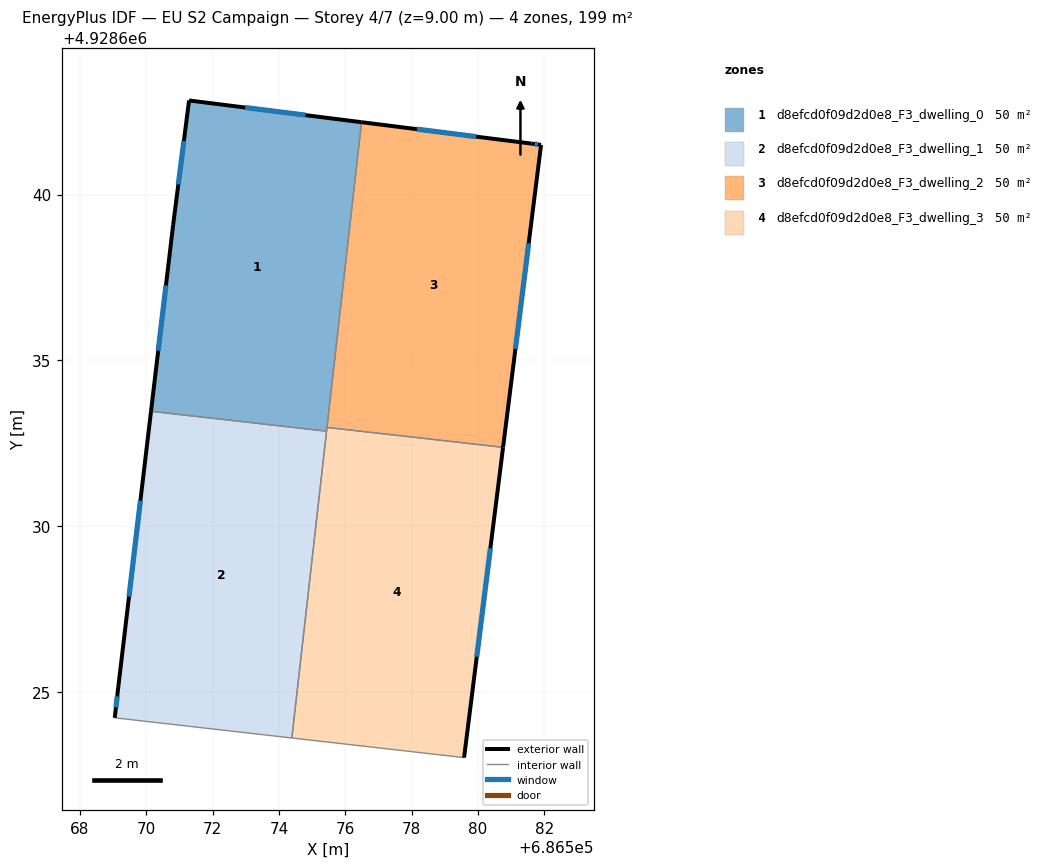
=== STOREY PLAN SPEC (per zone: floor XY polygon, exterior-wall plan segments, windows/doors) ===
zone 1: d8efcd0f09d2d0e8_F3_dwelling_0  (49.8 m²)
  floor: (686576.49, 4928642.18) (686575.44, 4928632.87) (686570.15, 4928633.47) (686570.81, 4928639.09) (686571.29, 4928642.84)
  exterior wall: (686570.81, 4928639.09) – (686570.15, 4928633.47)  [5.7 m]
    window: (686570.60, 4928637.26) – (686570.36, 4928635.29)  [2.1 m²]
  exterior wall: (686571.29, 4928642.84) – (686570.81, 4928639.09)  [3.8 m]
    window: (686571.14, 4928641.62) – (686570.97, 4928640.31)  [1.4 m²]
  exterior wall: (686576.49, 4928642.18) – (686571.29, 4928642.84)  [5.2 m]
    window: (686574.80, 4928642.39) – (686572.98, 4928642.62)  [1.9 m²]
  interior walls: 3
zone 2: d8efcd0f09d2d0e8_F3_dwelling_1  (49.8 m²)
  floor: (686575.44, 4928632.87) (686574.39, 4928623.62) (686569.05, 4928624.23) (686569.16, 4928625.19) (686570.15, 4928633.47)
  exterior wall: (686570.15, 4928633.47) – (686569.16, 4928625.19)  [8.3 m]
    window: (686569.83, 4928630.77) – (686569.48, 4928627.88)  [3.1 m²]
  exterior wall: (686569.16, 4928625.19) – (686569.05, 4928624.23)  [1.0 m]
    window: (686569.13, 4928624.87) – (686569.09, 4928624.54)  [0.4 m²]
  interior walls: 3
zone 3: d8efcd0f09d2d0e8_F3_dwelling_2  (49.8 m²)
  floor: (686581.90, 4928641.50) (686580.76, 4928632.38) (686575.45, 4928632.98) (686576.49, 4928642.18) (686581.61, 4928641.54)
  exterior wall: (686581.61, 4928641.54) – (686576.49, 4928642.18)  [5.2 m]
    window: (686579.95, 4928641.75) – (686578.16, 4928641.97)  [1.9 m²]
  exterior wall: (686581.90, 4928641.50) – (686581.61, 4928641.54)  [0.3 m]
    window: (686581.81, 4928641.51) – (686581.71, 4928641.52)  [0.1 m²]
  exterior wall: (686580.76, 4928632.38) – (686581.90, 4928641.50)  [9.2 m]
    window: (686581.13, 4928635.34) – (686581.53, 4928638.53)  [3.4 m²]
  interior walls: 2
zone 4: d8efcd0f09d2d0e8_F3_dwelling_3  (49.8 m²)
  floor: (686580.76, 4928632.38) (686579.58, 4928623.03) (686574.39, 4928623.62) (686575.45, 4928632.98)
  exterior wall: (686579.58, 4928623.03) – (686580.76, 4928632.38)  [9.4 m]
    window: (686579.96, 4928626.07) – (686580.37, 4928629.34)  [3.5 m²]
  interior walls: 4

=== DERIVED (storey summary) ===
Building: EU S2 Campaign
Storey: 4 of 7  (floor level z = 9.00 m)
Storey gross floor area: 199.2 m²
Zones on this storey: 4
  - d8efcd0f09d2d0e8_F3_dwelling_0: floor 49.8 m²; exterior wall 14.7 m (44.0 m²); 3 window(s) 5.4 m²; WWR 12.2%
  - d8efcd0f09d2d0e8_F3_dwelling_1: floor 49.8 m²; exterior wall 9.3 m (27.9 m²); 2 window(s) 3.4 m²; WWR 12.2%
  - d8efcd0f09d2d0e8_F3_dwelling_2: floor 49.8 m²; exterior wall 14.6 m (43.9 m²); 3 window(s) 5.4 m²; WWR 12.2%
  - d8efcd0f09d2d0e8_F3_dwelling_3: floor 49.8 m²; exterior wall 9.4 m (28.3 m²); 1 window(s) 3.5 m²; WWR 12.2%
Zone adjacency (shared interzone walls):
  - d8efcd0f09d2d0e8_F3_dwelling_0 ↔ d8efcd0f09d2d0e8_F3_dwelling_1
  - d8efcd0f09d2d0e8_F3_dwelling_0 ↔ d8efcd0f09d2d0e8_F3_dwelling_2
  - d8efcd0f09d2d0e8_F3_dwelling_0 ↔ d8efcd0f09d2d0e8_F3_dwelling_3
  - d8efcd0f09d2d0e8_F3_dwelling_1 ↔ d8efcd0f09d2d0e8_F3_dwelling_3
  - d8efcd0f09d2d0e8_F3_dwelling_2 ↔ d8efcd0f09d2d0e8_F3_dwelling_3